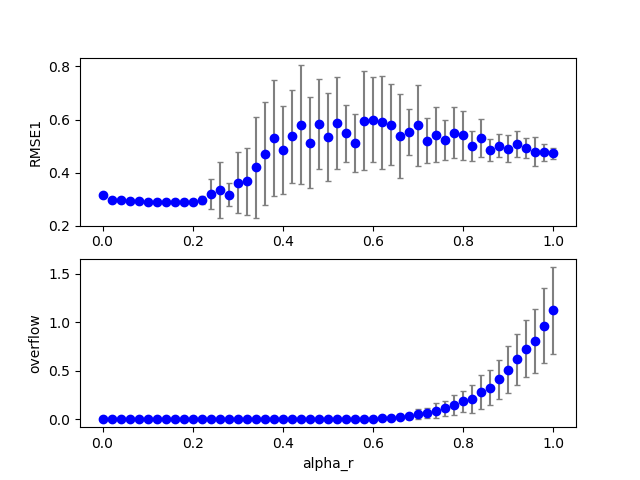

The file beside this chart, header and first rows:
3, 0, 0, 200, 200, 0.150000, 0.000000, 0.000000, 0.700000, 0.000000, 0.000000, 0.100000, 0.100000, 0.100000, 1.000000, 0.100000, 0.314562, 0.000000, 0.000000, 0.000000
3, 0, 5, 200, 200, 0.15, 0.1, 0.000000, 0.7, 0.000000, 0.000000, 0.1, 0.1, 0.1, 1, 0.1, 0.2923, 0.000000, 0.000000, 0.000000
3, 0, 10, 200, 200, 0.15, 0.2, 0.000000, 0.7, 0.000000, 0.000000, 0.1, 0.1, 0.1, 1, 0.1, 0.289, 0.000000, 0.000000, 0.000000
3, 0, 18, 200, 200, 0.15, 0.36, 0.000000, 0.7, 0.000000, 0.000000, 0.1, 0.1, 0.1, 1, 0.1, 0.3298, 0.000000, 5, 0.000000
3, 0, 8, 200, 200, 0.15, 0.16, 0.000000, 0.7, 0.000000, 0.000000, 0.1, 0.1, 0.1, 1, 0.1, 0.2878, 0.000000, 0.000000, 0.000000
3, 0, 6, 200, 200, 0.15, 0.12, 0.000000, 0.7, 0.000000, 0.000000, 0.1, 0.1, 0.1, 1, 0.1, 0.2943, 0.000000, 0.000000, 0.000000
3, 0, 2, 200, 200, 0.15, 0.04, 0.000000, 0.7, 0.000000, 0.000000, 0.1, 0.1, 0.1, 1, 0.1, 0.2904, 0.000000, 0.000000, 0.000000
3, 0, 16, 200, 200, 0.15, 0.32, 0.000000, 0.7, 0.000000, 0.000000, 0.1, 0.1, 0.1, 1, 0.1, 0.3278, 0.000000, 4, 0.000000
3, 0, 17, 200, 200, 0.15, 0.34, 0.000000, 0.7, 0.000000, 0.000000, 0.1, 0.1, 0.1, 1, 0.1, 0.3779, 0.000000, 4, 0.000000
3, 0, 11, 200, 200, 0.15, 0.22, 0.000000, 0.7, 0.000000, 0.000000, 0.1, 0.1, 0.1, 1, 0.1, 0.3441, 0.000000, 0.000000, 0.000000
3, 0, 22, 200, 200, 0.15, 0.44, 0.000000, 0.7, 0.000000, 0.000000, 0.1, 0.1, 0.1, 1, 0.1, 0.4398, 0.000000, 20, 0.000000
3, 0, 3, 200, 200, 0.15, 0.06, 0.000000, 0.7, 0.000000, 0.000000, 0.1, 0.1, 0.1, 1, 0.1, 0.2898, 0.000000, 0.000000, 0.000000
3, 0, 23, 200, 200, 0.15, 0.46, 0.000000, 0.7, 0.000000, 0.000000, 0.1, 0.1, 0.1, 1, 0.1, 0.6885, 0.000000, 25, 0.000000
3, 0, 7, 200, 200, 0.15, 0.14, 0.000000, 0.7, 0.000000, 0.000000, 0.1, 0.1, 0.1, 1, 0.1, 0.2865, 0.000000, 0.000000, 0.000000
3, 0, 21, 200, 200, 0.15, 0.42, 0.000000, 0.7, 0.000000, 0.000000, 0.1, 0.1, 0.1, 1, 0.1, 0.8909, 0.000000, 11, 0.000000
3, 0, 9, 200, 200, 0.15, 0.18, 0.000000, 0.7, 0.000000, 0.000000, 0.1, 0.1, 0.1, 1, 0.1, 0.29, 0.000000, 0.000000, 0.000000
3, 0, 4, 200, 200, 0.15, 0.08, 0.000000, 0.7, 0.000000, 0.000000, 0.1, 0.1, 0.1, 1, 0.1, 0.2929, 0.000000, 0.000000, 0.000000
3, 0, 1, 200, 200, 0.15, 0.02, 0.000000, 0.7, 0.000000, 0.000000, 0.1, 0.1, 0.1, 1, 0.1, 0.295, 0.000000, 0.000000, 0.000000
3, 0, 19, 200, 200, 0.15, 0.38, 0.000000, 0.7, 0.000000, 0.000000, 0.1, 0.1, 0.1, 1, 0.1, 0.7767, 0.000000, 9, 0.000000
3, 0, 12, 200, 200, 0.15, 0.24, 0.000000, 0.7, 0.000000, 0.000000, 0.1, 0.1, 0.1, 1, 0.1, 0.3096, 0.000000, 1, 0.000000
3, 0, 13, 200, 200, 0.15, 0.26, 0.000000, 0.7, 0.000000, 0.000000, 0.1, 0.1, 0.1, 1, 0.1, 0.4136, 0.000000, 2, 0.000000
3, 0, 15, 200, 200, 0.15, 0.3, 0.000000, 0.7, 0.000000, 0.000000, 0.1, 0.1, 0.1, 1, 0.1, 0.3519, 0.000000, 3, 0.000000
3, 0, 14, 200, 200, 0.15, 0.28, 0.000000, 0.7, 0.000000, 0.000000, 0.1, 0.1, 0.1, 1, 0.1, 0.3039, 0.000000, 2, 0.000000
3, 0, 20, 200, 200, 0.15, 0.4, 0.000000, 0.7, 0.000000, 0.000000, 0.1, 0.1, 0.1, 1, 0.1, 0.796, 0.000000, 9, 0.000000
3, 0, 24, 200, 200, 0.15, 0.48, 0.000000, 0.7, 0.000000, 0.000000, 0.1, 0.1, 0.1, 1, 0.1, 0.5352, 0.000000, 25, 0.000000
3, 0, 30, 200, 200, 0.15, 0.6, 0.000000, 0.7, 0.000000, 0.000000, 0.1, 0.1, 0.1, 1, 0.1, 0.8937, 0.000000, 35, 0.005568
3, 0, 31, 200, 200, 0.15, 0.62, 0.000000, 0.7, 0.000000, 0.000000, 0.1, 0.1, 0.1, 1, 0.1, 0.7387, 0.000000, 50, 0.007795
3, 0, 29, 200, 200, 0.15, 0.58, 0.000000, 0.7, 0.000000, 0.000000, 0.1, 0.1, 0.1, 1, 0.1, 0.6908, 0.000000, 34, 0.005568
3, 0, 34, 200, 200, 0.15, 0.68, 0.000000, 0.7, 0.000000, 0.000000, 0.1, 0.1, 0.1, 1, 0.1, 0.5273, 0.000000, 57, 0.01336
3, 0, 27, 200, 200, 0.15, 0.54, 0.000000, 0.7, 0.000000, 0.000000, 0.1, 0.1, 0.1, 1, 0.1, 0.532, 0.000000, 30, 0.000000
3, 0, 26, 200, 200, 0.15, 0.52, 0.000000, 0.7, 0.000000, 0.000000, 0.1, 0.1, 0.1, 1, 0.1, 0.7902, 0.000000, 27, 0.000000
3, 0, 25, 200, 200, 0.15, 0.5, 0.000000, 0.7, 0.000000, 0.000000, 0.1, 0.1, 0.1, 1, 0.1, 0.4969, 0.000000, 22, 0.000000
3, 0, 37, 200, 200, 0.15, 0.74, 0.000000, 0.7, 0.000000, 0.000000, 0.1, 0.1, 0.1, 1, 0.1, 0.5153, 0.000000, 92, 0.03118
3, 0, 42, 200, 200, 0.15, 0.84, 0.000000, 0.7, 0.000000, 0.000000, 0.1, 0.1, 0.1, 1, 0.1, 0.4575, 0.000000, 353, 0.196
3, 0, 33, 200, 200, 0.15, 0.66, 0.000000, 0.7, 0.000000, 0.000000, 0.1, 0.1, 0.1, 1, 0.1, 0.4705, 0.000000, 67, 0.0167
3, 0, 43, 200, 200, 0.15, 0.86, 0.000000, 0.7, 0.000000, 0.000000, 0.1, 0.1, 0.1, 1, 0.1, 0.5094, 0.000000, 442, 0.2817
3, 0, 40, 200, 200, 0.15, 0.8, 0.000000, 0.7, 0.000000, 0.000000, 0.1, 0.1, 0.1, 1, 0.1, 0.5427, 0.000000, 272, 0.1537
3, 0, 48, 200, 200, 0.15, 0.96, 0.000000, 0.7, 0.000000, 0.000000, 0.1, 0.1, 0.1, 1, 0.1, 0.3843, 0.000000, 976, 0.6414
3, 0, 38, 200, 200, 0.15, 0.76, 0.000000, 0.7, 0.000000, 0.000000, 0.1, 0.1, 0.1, 1, 0.1, 0.5226, 0.000000, 156, 0.08018
3, 0, 44, 200, 200, 0.15, 0.88, 0.000000, 0.7, 0.000000, 0.000000, 0.1, 0.1, 0.1, 1, 0.1, 0.4707, 0.000000, 622, 0.3964
3, 0, 41, 200, 200, 0.15, 0.82, 0.000000, 0.7, 0.000000, 0.000000, 0.1, 0.1, 0.1, 1, 0.1, 0.4539, 0.000000, 284, 0.1537
3, 0, 39, 200, 200, 0.15, 0.78, 0.000000, 0.7, 0.000000, 0.000000, 0.1, 0.1, 0.1, 1, 0.1, 0.549, 0.000000, 223, 0.137
3, 0, 35, 200, 200, 0.15, 0.7, 0.000000, 0.7, 0.000000, 0.000000, 0.1, 0.1, 0.1, 1, 0.1, 0.7653, 0.000000, 66, 0.01002
3, 0, 36, 200, 200, 0.15, 0.72, 0.000000, 0.7, 0.000000, 0.000000, 0.1, 0.1, 0.1, 1, 0.1, 0.4544, 0.000000, 85, 0.03898
3, 0, 32, 200, 200, 0.15, 0.64, 0.000000, 0.7, 0.000000, 0.000000, 0.1, 0.1, 0.1, 1, 0.1, 0.8012, 0.000000, 35, 0.000000
3, 0, 47, 200, 200, 0.15, 0.94, 0.000000, 0.7, 0.000000, 0.000000, 0.1, 0.1, 0.1, 1, 0.1, 0.5447, 0.000000, 984, 0.6514
3, 0, 46, 200, 200, 0.15, 0.92, 0.000000, 0.7, 0.000000, 0.000000, 0.1, 0.1, 0.1, 1, 0.1, 0.5424, 0.000000, 825, 0.5312
3, 0, 45, 200, 200, 0.15, 0.9, 0.000000, 0.7, 0.000000, 0.000000, 0.1, 0.1, 0.1, 1, 0.1, 0.461, 0.000000, 599, 0.402
3, 1, 1, 200, 200, 0.15, 0.02, 0.000000, 0.7, 0.000000, 0.000000, 0.1, 0.1, 0.1, 1, 0.1, 0.2936, 0.000000, 0.000000, 0.000000
3, 0, 49, 200, 200, 0.15, 0.98, 0.000000, 0.7, 0.000000, 0.000000, 0.1, 0.1, 0.1, 1, 0.1, 0.5121, 0.000000, 1118, 0.6971
3, 1, 5, 200, 200, 0.15, 0.1, 0.000000, 0.7, 0.000000, 0.000000, 0.1, 0.1, 0.1, 1, 0.1, 0.291, 0.000000, 0.000000, 0.000000
3, 1, 0, 200, 200, 0.15, 0.000000, 0.000000, 0.7, 0.000000, 0.000000, 0.1, 0.1, 0.1, 1, 0.1, 0.3235, 0.000000, 0.000000, 0.000000
3, 1, 3, 200, 200, 0.15, 0.06, 0.000000, 0.7, 0.000000, 0.000000, 0.1, 0.1, 0.1, 1, 0.1, 0.2924, 0.000000, 0.000000, 0.000000
3, 1, 6, 200, 200, 0.15, 0.12, 0.000000, 0.7, 0.000000, 0.000000, 0.1, 0.1, 0.1, 1, 0.1, 0.2899, 0.000000, 0.000000, 0.000000
3, 1, 4, 200, 200, 0.15, 0.08, 0.000000, 0.7, 0.000000, 0.000000, 0.1, 0.1, 0.1, 1, 0.1, 0.2907, 0.000000, 0.000000, 0.000000
3, 1, 7, 200, 200, 0.15, 0.14, 0.000000, 0.7, 0.000000, 0.000000, 0.1, 0.1, 0.1, 1, 0.1, 0.2865, 0.000000, 0.000000, 0.000000
3, 0, 50, 200, 200, 0.15, 1, 0.000000, 0.7, 0.000000, 0.000000, 0.1, 0.1, 0.1, 1, 0.1, 0.4997, 0.000000, 1339, 0.8842
3, 1, 8, 200, 200, 0.15, 0.16, 0.000000, 0.7, 0.000000, 0.000000, 0.1, 0.1, 0.1, 1, 0.1, 0.2855, 0.000000, 0.000000, 0.000000
3, 1, 2, 200, 200, 0.15, 0.04, 0.000000, 0.7, 0.000000, 0.000000, 0.1, 0.1, 0.1, 1, 0.1, 0.2942, 0.000000, 0.000000, 0.000000
3, 1, 10, 200, 200, 0.15, 0.2, 0.000000, 0.7, 0.000000, 0.000000, 0.1, 0.1, 0.1, 1, 0.1, 0.2925, 0.000000, 0.000000, 0.000000
3, 1, 11, 200, 200, 0.15, 0.22, 0.000000, 0.7, 0.000000, 0.000000, 0.1, 0.1, 0.1, 1, 0.1, 0.3239, 0.000000, 2, 0.000000
... 955 more rows
